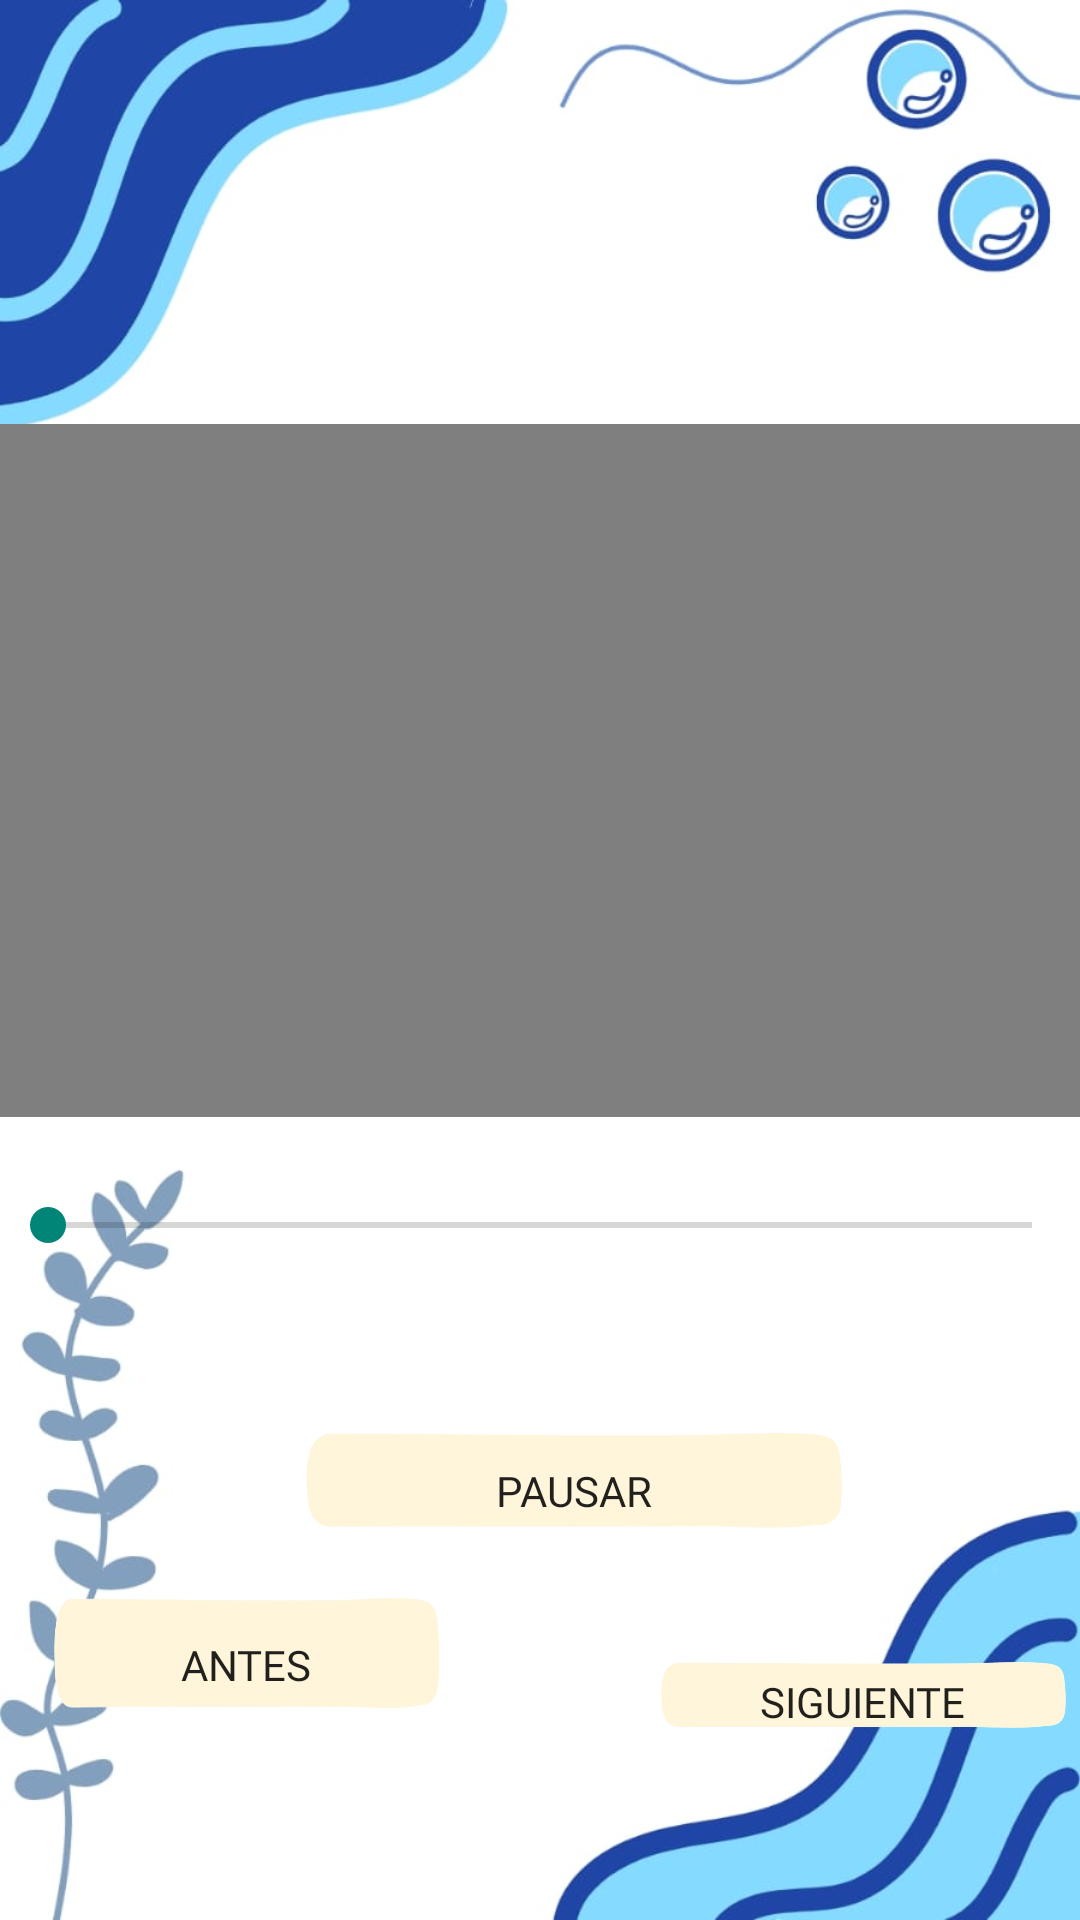

Here is an Android app screen rendered from its layout file. Give the layout XML and the strings, colors and styles it references.
<!-- AndroidManifest.xml: application theme Theme.Proyecto -->
<!-- res/layout/activity_video2.xml -->
<?xml version="1.0" encoding="utf-8"?>
<androidx.constraintlayout.widget.ConstraintLayout xmlns:android="http://schemas.android.com/apk/res/android"
    xmlns:app="http://schemas.android.com/apk/res-auto"
    xmlns:tools="http://schemas.android.com/tools"
    android:id="@+id/main"
    android:layout_width="match_parent"
    android:layout_height="match_parent"
    android:background="@drawable/backeuro"
    tools:context=".video2">

    <VideoView
        android:id="@+id/videoView"
        android:layout_width="412dp"
        android:layout_height="231dp"
        app:layout_constraintBottom_toTopOf="@id/seekBar"
        app:layout_constraintEnd_toEndOf="parent"
        app:layout_constraintHorizontal_bias="1.0"
        app:layout_constraintStart_toStartOf="parent"
        app:layout_constraintTop_toTopOf="parent"
        app:layout_constraintVertical_bias="0.84" />

    <SeekBar
        android:id="@+id/seekBar"
        android:layout_width="0dp"
        android:layout_height="wrap_content"
        android:layout_marginBottom="52dp"
        app:layout_constraintBottom_toTopOf="@id/playPauseButton"
        app:layout_constraintEnd_toEndOf="parent"
        app:layout_constraintHorizontal_bias="1.0"
        app:layout_constraintStart_toStartOf="parent" />

    <Button
        android:id="@+id/playPauseButton"
        android:layout_width="192dp"
        android:layout_height="55dp"
        android:layout_marginBottom="60dp"
        android:background="@drawable/btneuro"
        android:fontFamily="@font/aguafina_script"
        android:text="Pausar"
        app:layout_constraintBottom_toBottomOf="parent"
        app:layout_constraintEnd_toEndOf="parent"
        app:layout_constraintHorizontal_bias="0.566"
        app:layout_constraintStart_toStartOf="parent"
        app:layout_constraintTop_toTopOf="parent"
        app:layout_constraintVertical_bias="0.894" />

    <Button
        android:id="@+id/btnants"
        android:layout_width="138dp"
        android:layout_height="64dp"
        android:background="@drawable/btneuro"
        android:fontFamily="@font/aguafina_script"
        android:text="antes"
        app:layout_constraintBottom_toBottomOf="parent"
        app:layout_constraintEnd_toEndOf="parent"
        app:layout_constraintHorizontal_bias="0.058"
        app:layout_constraintStart_toStartOf="parent"
        app:layout_constraintTop_toTopOf="parent"
        app:layout_constraintVertical_bias="0.908" />

    <Button
        android:id="@+id/btndps"
        android:layout_width="145dp"
        android:layout_height="38dp"
        android:background="@drawable/btneuro"
        android:fontFamily="@font/aguafina_script"
        android:text="siguiente"
        app:layout_constraintBottom_toBottomOf="parent"
        app:layout_constraintEnd_toEndOf="parent"
        app:layout_constraintHorizontal_bias="1.0"
        app:layout_constraintStart_toStartOf="parent"
        app:layout_constraintTop_toTopOf="parent"
        app:layout_constraintVertical_bias="0.911"
        tools:ignore="TouchTargetSizeCheck" />

</androidx.constraintlayout.widget.ConstraintLayout>
<!-- resources referenced by this layout -->
<resources>
  <!-- drawable backeuro: jpg bitmap (drawable, 43508 bytes) -->
  <!-- drawable btneuro: png bitmap (drawable, 27567 bytes) -->
  <style name="Theme.Proyecto" parent="Base.Theme.Proyecto" />
  <style name="Base.Theme.Proyecto" parent="Theme.AppCompat.Light.NoActionBar">
      </style>
</resources>
